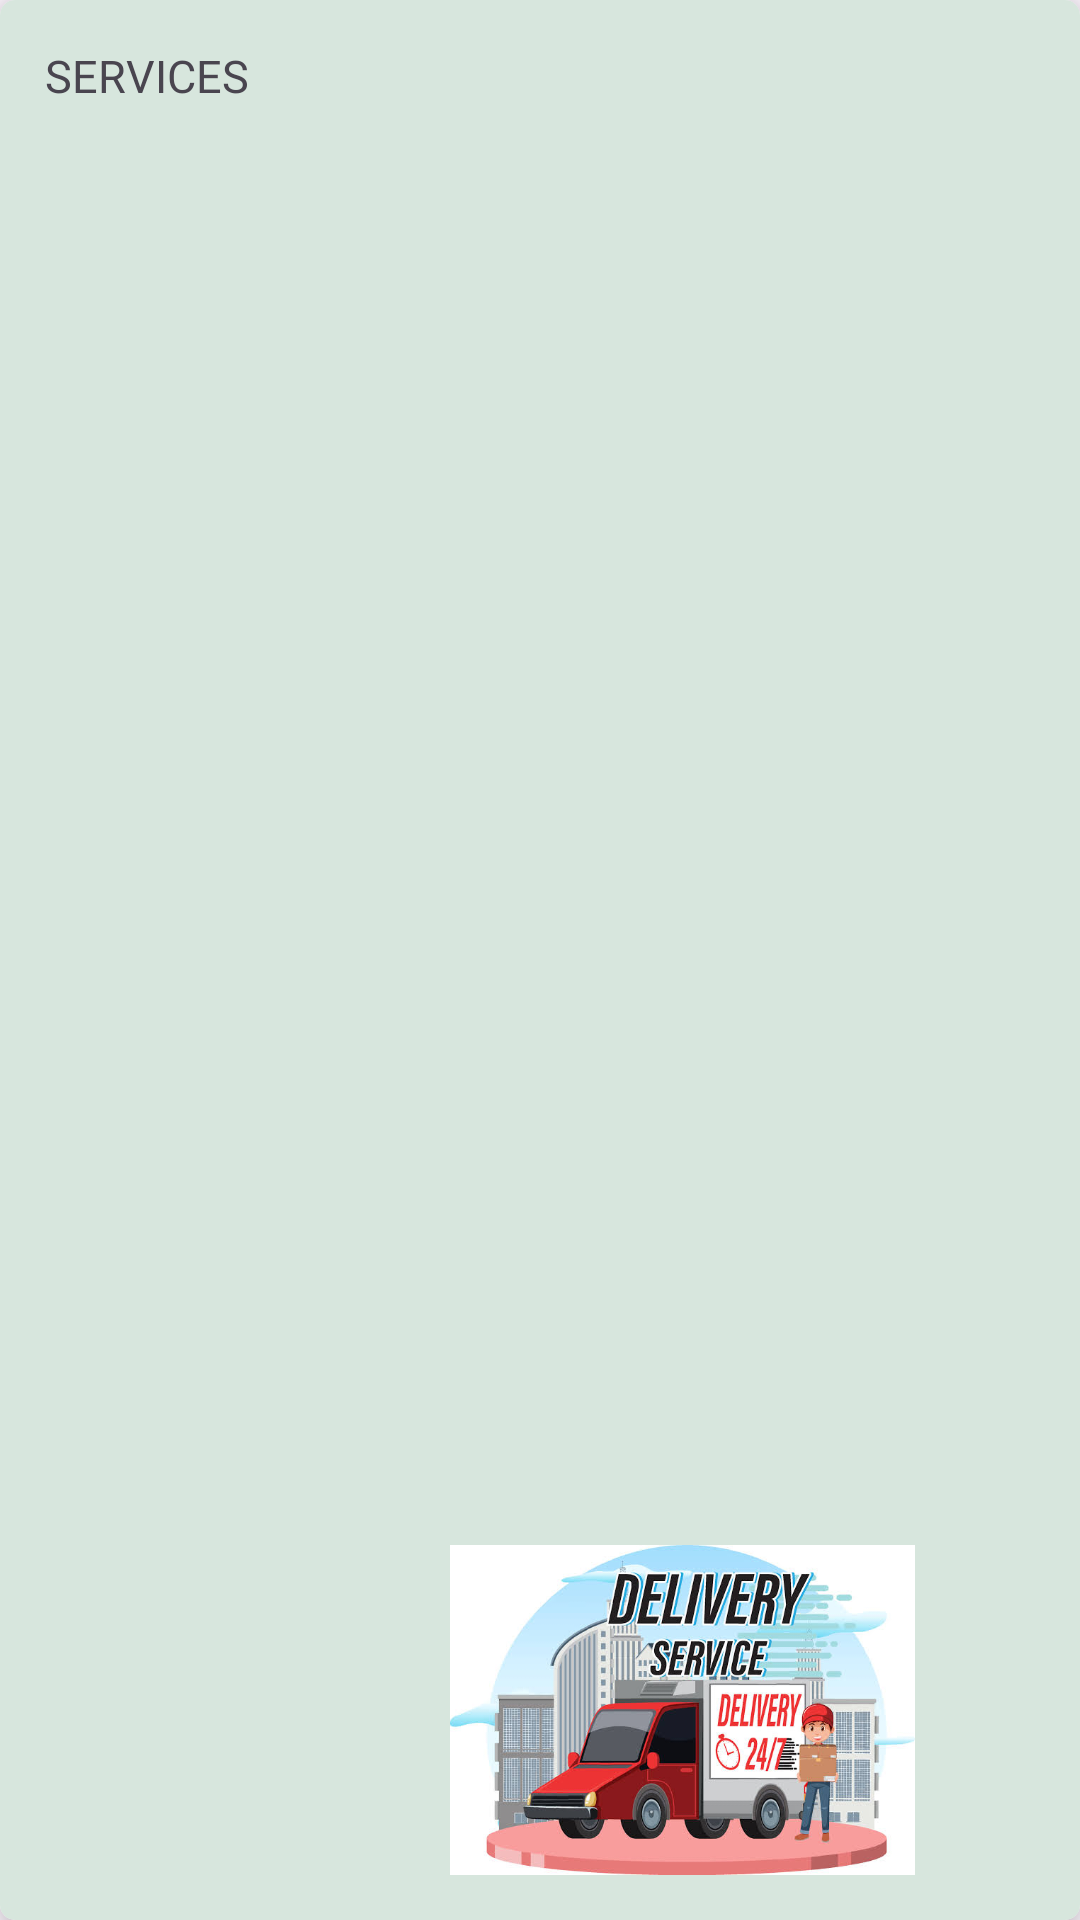

Produce the Android XML layout that renders to this screen, including the resource entries it uses.
<!-- AndroidManifest.xml: application theme Theme.Easyreach -->
<!-- res/layout/categories_card_design.xml -->
<?xml version="1.0" encoding="utf-8"?>

<androidx.cardview.widget.CardView xmlns:android="http://schemas.android.com/apk/res/android"
    android:layout_width="250dp"
    android:layout_height="150dp"
    xmlns:app="http://schemas.android.com/apk/res-auto"
    app:cardCornerRadius="5dp"
    app:cardElevation="8dp"
    android:layout_margin="12dp">

    <RelativeLayout
        android:id="@+id/background_gradient"
        android:layout_width="match_parent"
        android:layout_height="match_parent"
        android:padding="15dp"
        android:background="#D7E6DD">
        <TextView
            android:id="@+id/cc_title"
            android:layout_width="75dp"
            android:layout_height="wrap_content"
            android:text="SERVICES"
            android:textSize="15sp"
            android:fontFamily="@font/bangers"/>
        <ImageView
            android:id="@+id/cc_image"
            android:layout_width="110dp"
            android:layout_height="110dp"
            android:src="@drawable/img3"
            android:layout_toRightOf="@+id/cc_title"
            android:paddingLeft="20dp"
            android:layout_alignParentRight="true"
            android:layout_alignParentBottom="true"/>

    </RelativeLayout>

</androidx.cardview.widget.CardView>
<!-- resources referenced by this layout -->
<resources>
  <!-- drawable img3: jpg bitmap (drawable, 55030 bytes) -->
  <style name="Theme.Easyreach" parent="Base.Theme.Easyreach" />
  <style name="Base.Theme.Easyreach" parent="Theme.Material3.DayNight.NoActionBar">
          
          
          <item name="android:windowContentTransitions">true</item>
          <item name="android:statusBarColor">#00000000</item>
      </style>
</resources>
